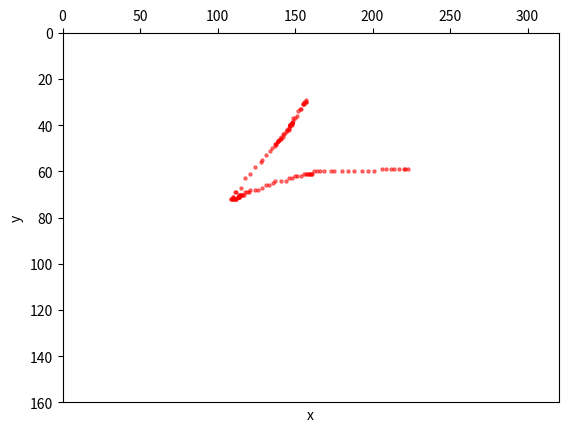

Generate this figure with matplotlib:
# -*- coding: utf-8 -*-
"""
 author: lvsongke@oneniceapp.com
 data:2019/09/11
"""
import matplotlib.pyplot as plt


def plt_show(pos_track):
    x = [_[0] for _ in pos_track]
    y = [_[1] for _ in pos_track]

    # plt.plot(x, y)
    plt.figure('Scatter fig')
    ax = plt.gca()
    # 设置x轴、y轴名称
    ax.set_xlabel('x')
    ax.set_ylabel('y')
    ax.xaxis.set_ticks_position('top')
    ax.invert_yaxis()

    ax.set_ylim((160, 0))
    ax.set_xlim((0, 320))

    ax.scatter(x, y, c='r', s=5, alpha=0.5)
    plt.savefig('./pic.png')
    plt.show()


def split_track(x, y):
    x_ = [int(i) for i in x.split(',')]
    y_ = [int(i) for i in y.split(',')]
    track_list = list(zip(x_, y_))
    print(track_list)
    print(len(track_list))
    return track_list


def mean_filter(arr, step):
    """
    平滑滤波函数，输入是一个列表，输出是这个列表平滑之后的值。即取step个数的平均值
    :param arr:列表
    :param step:以多大步长取平均
    :return:平滑后的列表
    """
    new_arr = arr[:int(step / 2)]
    for kk in range(int(step / 2), len(arr) - step + int(step / 2)):
        new_arr.append(int(sum(arr[kk - int(step / 2):kk + step - int(step / 2)]) / step))
    new_arr.extend(arr[-(step - int(step / 2)):])
    return new_arr


if __name__ == '__main__':
    # x = '94,95,95,95,95,96,96,97,97,98,98,99,100,101,102,102,103,104,105,105,106,106,107,107,108,108,109,110,111,112,113,113,114,114,115,115,116,116,116,117,117,117,118,118,118,118,119,119,119,120,120,121,121,122,122,123,123,124,125,126,127,128,129,130,131,132,134,135,137,139,141,144,147,149,151,153,154,156,157,159,160,161,162,162,163,164,164,165,166,167,167,169,169,171,172,172,174,175,175,176,177,178,179,180,181,181,182,183,184,185,186,187,188,190,191,192,193,194,195,196,198,198,199,201,201,203,204,205,206,206,207,207,208,209,209,210,210,211,211,212,213,213,214,214,215,216,217,218,219,220,220,221,222,222,223,223,224,225,226,227,228,229,229,230,230,231,231,232,232,232,232,233,233,233,233,234,234,235,235,236,236,237,237,237,238,238,238,238,238,239,239,239,239,239,240,240,240,240,240,240,240,241,241,241,241,241,241,241,242,242,242,242,242,242,243,243,243,243,243,243,243,243,243,243,243,243,243,243,243,243,243,243,243,243,243,243,243,243,243,243,243,243,243,243,243,243,243,243,243,242,242,242,242,242,242,242,242,241,241,241,241,241,240,240,240,239,239,239,239,239,238,238,238,237,237,237,237,236,236,236,236,235,235,235,235,234,234,234,233,233,233,233,232,232,232,232,232,231,231,231,230,230,230,229,229,228,228,228,227,227,226,226,225,225,224,223,223,222,221,221,220,219,219,218,217,216,215,214,213,212,209,206,202,200,197,196,195,195,194,194,193,193,192,192,191,190,189,188,187,186,184,183,182,182,181,181,180,180,180,180,179,179,178,178,178,177,177,177,176,175,175,174,174,173,172,172,171,171,171,170,170,170,170,169,169,169,169,169,168,168,168,168,168,168,168,167,167'
    # y = '60,60,60,60,60,60,60,60,60,61,61,61,62,62,62,62,62,62,62,62,62,62,62,62,62,62,62,62,62,62,62,62,62,62,62,62,62,62,62,62,62,62,62,62,62,62,62,62,63,63,63,63,63,63,63,64,64,64,64,64,64,64,64,64,64,64,64,65,65,65,65,65,65,65,66,66,66,66,67,67,67,67,67,67,67,67,67,67,67,67,68,68,68,68,68,68,68,69,69,69,69,69,69,69,69,69,69,69,70,70,70,70,70,70,70,71,71,71,71,71,71,71,71,71,72,72,72,72,72,73,73,73,73,73,73,73,73,73,74,74,74,74,74,75,75,75,76,76,76,76,76,77,77,77,77,78,78,78,79,79,79,79,80,80,80,80,81,81,81,82,82,82,83,83,84,84,85,85,86,87,87,88,88,89,89,89,90,90,90,90,91,91,91,92,92,92,92,93,93,93,93,93,94,94,94,95,95,95,95,96,96,96,96,97,97,97,97,97,98,98,98,98,99,99,99,99,100,100,100,100,101,101,101,101,102,102,102,103,103,103,103,104,104,104,105,105,105,105,106,106,106,106,106,107,107,107,107,107,108,108,108,108,109,109,109,109,109,109,109,110,110,110,110,110,110,110,110,110,110,110,110,110,110,110,110,110,111,111,111,111,111,111,111,111,111,111,111,111,111,111,111,111,111,111,111,111,111,111,111,111,111,111,111,111,111,111,111,111,111,111,111,111,112,112,112,112,112,112,112,112,112,113,114,115,115,115,115,116,116,116,116,116,116,116,116,116,116,116,116,116,116,116,116,116,116,116,116,116,116,116,116,116,116,116,116,116,116,116,116,116,116,116,116,116,116,116,116,116,116,116,116,116,116,116,116,116,116,115,115,115,115,115,114,114,114,114,114'
    # x = '61,61,61,61,62,62,62,62,63,63,63,64,64,64,64,64,64,64,65,65,65,66,69,70,72,74,75,76,76,76,76,77,77,77,78,78,79,79,80,80,81,81,81,82,82,82,82,82,83,83,83,84,84,84,85,85,85,86,87,88,88,88,89,89,89,89,89,90,90,90,91,91,91,92,92,92,93,93,93,93,93,93,93,94,94,94,94,94,95,95,95,96,96,96,96,97,97,97,97,97,97,97,98,98,98,99,99,99,99,99,99,100,100,100,100,100,100,101,101,101,101,101,102,102,103,103,104,105,105,106,107,108,109,110,112,113,114,115,116,117,118,118,120,121,121,122,123,124,124,125,126,126,127,127,128,129,129,130,131,131,132,132,133,133,134,135,135,136,136,137,137,138,140,141,142,142,144,145,145,146,146,147,147,148,149,149,150,150,151,152,153,153,154,155,155,156,156,157,157,158,158,159,159,159,159,160,160,160,160,161,161,162,162,162,163,163,163,164,164,164,165,165,165,166,166,166,166,166,166,166,166,167,167,167,167,167,167,167,167,168,168,168,168,168,168,168,169,169,169,169,169,169,169,169'
    # y = '125,125,124,124,123,122,121,120,118,117,116,115,114,114,113,113,113,112,112,111,110,108,102,100,96,93,91,90,90,89,89,88,88,87,86,85,84,84,83,83,82,81,81,81,80,80,80,79,79,78,78,77,77,77,76,75,74,73,72,71,70,70,69,69,69,68,68,68,67,67,66,65,65,65,64,64,63,63,63,63,63,63,63,63,62,62,61,61,61,61,60,60,60,60,60,60,60,60,60,61,61,61,62,62,63,63,63,64,64,64,65,65,66,66,66,66,67,67,67,67,67,67,68,68,69,69,70,70,71,71,72,73,74,75,77,78,79,80,80,81,82,82,83,83,84,85,85,86,86,86,87,87,88,88,88,89,89,90,90,90,91,91,92,92,93,93,93,94,94,95,95,96,97,98,98,99,100,100,101,101,101,102,102,102,102,102,102,102,103,103,103,103,103,104,104,104,104,104,104,105,105,105,105,105,105,106,106,106,106,107,107,107,107,108,108,108,108,109,109,109,109,110,110,110,110,111,111,111,111,111,111,111,112,112,112,112,112,113,113,113,113,113,114,114,114,114,114,115,115,115,115,115,114,112'
    # x = '87,87,88,88,89,89,90,91,92,93,94,96,97,98,99,100,101,102,102,103,103,104,104,105,106,106,107,107,108,109,109,110,110,111,112,113,115,117,119,122,124,125,127,129,131,132,133,135,136,138,139,141,143,144,146,147,148,150,151,153,156,159,163,165,173,178,182,185,189,192,195,198,201,203,205,207,208,209,209,210,210,211,212,212,213,213,214,214,214,215,215,216,216,216,217,217,218,218,218,219,219,219,220,220,220,220,221,221,221,222,222,222,223,223,224,224,225,226,227,228,228,229,229,230,231,231,232,233,233,234,234,235,235,236,237,238,240,241,242,244,246,247,248,249,251,252,253,255,256,258,260,262,264,265,266,268,269,271,271,272,275,276,277,278,279,280,281,282,283,284,284,285,287,287,289,290,290,291,292,292,293,293,293,293,293,293,293,293,293,293,293,293,293,293,293,293,293,293,293,293,293,292,292,292,291,291,291,291,290,290,289,289,288,287,287,287,287,286,286,286,286,286,285,285,285,285,284,284,284,283,282,282,281,280,280,278,278,277,276,275,274,272,272,270,270,269,268,268,267,267,267,266,266,266,265,265,265,264,264,263,263,262,262,262,262,261,261,261,260,260,260,260,259,259,259,259,259,258,258,258,258,258,257,257,257,257,257,256,256,256,256,256,256,255,255,255,255,255,254,254,254,254,254,254,254,253,253,253,253,253,252,252,252,252,252,252,251,251,251,251,251,251,251,251,250,250,250,250,250,250,246,254,253,252,252,251,251,250,250,250,249,249,249,250,250,250,250,251,251,250,250'
    # y = '58,58,58,58,58,58,58,58,58,59,59,60,60,60,60,60,60,60,60,60,60,60,60,60,60,60,60,60,60,60,60,60,60,60,60,59,59,59,59,59,59,59,59,59,59,59,59,59,59,59,59,59,59,59,59,59,59,59,59,59,59,59,59,59,59,59,59,59,59,59,59,59,59,59,59,59,59,59,59,59,58,58,58,58,58,58,58,58,58,58,58,58,58,58,57,57,57,57,57,57,57,57,57,57,57,57,57,57,57,57,57,57,57,57,57,57,57,57,57,57,57,57,57,57,57,57,57,57,57,57,57,57,57,57,57,57,57,57,57,56,56,56,56,56,56,56,56,56,56,56,55,55,55,55,54,54,54,54,54,54,53,53,53,53,53,53,53,53,53,53,53,53,53,53,53,53,54,54,54,54,54,54,55,55,55,55,56,56,56,57,57,58,58,59,60,60,60,61,61,62,62,63,63,64,64,65,65,65,66,66,66,66,66,66,66,66,67,67,68,68,68,69,69,69,69,70,71,71,73,73,75,75,77,78,80,82,83,85,86,88,89,91,92,94,95,95,96,96,97,98,98,98,99,99,99,100,100,100,100,100,100,100,101,101,101,101,101,101,102,102,102,102,102,103,103,103,103,103,104,104,104,104,104,104,105,105,105,105,105,105,106,106,106,106,106,106,106,106,106,107,107,107,107,107,107,107,108,108,108,108,108,108,108,108,108,109,109,109,109,109,109,109,109,110,110,110,110,110,110,110,110,110,110,110,110,110,110,110,110,110,110,110,110,110,110,110,110,110,110,110,110'
    # x = '1,2,4,7,8,9,10,11,13,13,14,15,16,16,17,18,18,19,20,21,22,24,25,26,28,30,32,34,35,36,37,39,40,41,43,44,46,48,50,52,54,57,59,61,63,65,67,68,69,70,70,71,71,72,72,73,73,75,76,77,78,78,79,79,80,80,80,80,81,81,81,82,83,85,91,95,101,106,112,116,121,125,129,132,134,136,137,139,140,142,143,144,145,146,147,148,148,149,150,151,152,152,153,154,155,155,156,157,158,159,160,161,162,163,164,165,166,166,168,169,170,172,174,176,178,181,183,184,186,187,188,189,191,192,194,197,199,202,205,208,210,212,215,216,218,219,221,221,222,223,223,224,225,225,226,228,230,232,235,237,237,238,238,239,239,241,242,244,246,248,249,251,253,255,256,258,259,259,260,262,265,269,272,275,277,280,283,286,290,292,293,295,296,298,301,303,306,308,309,309,310,310,311,312,312,313,314,315,316,317,317,319,320,321,322,322,322,323,323,324,325,326,327,328,328,329,330,330,331,332,332,333,333,333,333,333,333,332,332,331,331,331,330,330,329,328,328,327,326,326,324,323,322,322,321,321,320,319,318,317,316,315,315,314,313,311,310,308,307,305,303,301,300,299,298,297,296,294,292,290,288,286,283,281,279,277,275,272,270,267,265,264,263,262,260,258,251,247,244,241,239,237,236,234,232,231,228,225,220,217,213,211,209,207,205,204,202,199,195,193,191,190,188,187,187,186,185,184,183,182,181,180,179,179,178,178,177,175,173,170,167,165,164,164,162,159,157,155,152,148,146,143,142,141,140,139,138,136,134,131,128,125,122,119,116,113,109,108,106,105,105,105,104,104,103,103,103,103,102,102,101,99,97,94,91,87,85,82,80,78,75,73,71,68,64,61,57,55,52,50,48,47,46,45,44,42,40,38,37,35,33,31,29,27,25,23,23,22,21,19,17,15,13,13,13,9,6,4,4,3,3,2,2,2,2,3,4,5,8,10,13,17,20,22,25,25,26,26,26,26,27,27,28,29,31,32,34,35,36,37,37,38,39,41,42,44,46,47,48,50,51,52,54,56,58,61,63,65,67,69,71,73,74,76,78,81,85,89,91,94,95,97,99,101,103,105,108,110,111,113,114,114,115,115,116,120,124,129,134,138,142,146,148,150,153,155,157,158,159,161,162,163,165,166,166,167,169,171,173,175,176,177,178,180,181,184,187,190,192,195,198,202,206,210,216,219,222,223,224,225,226,228,230,233,234,234,235,235,236,238,241,243,244,245,248,251,253,255,257,259,261,264,267,269,271,273,275,277,278,279,281,282,284,286,288,291,292,294,295,298,300,303,304,306,307,307,308,310,311,312,313,314,315,316,317,319,322,323,324,324,325,325,325,326,326,327,327,328,328,329,329,330,330,331,332,332,333,333,333,333,333,333,333,333,333,333,332,331,330,330,329,328,326,325,324,323,322,322,321,320,319,318,317,316,315,315,314,313,311,309,307,305,302,300,298,295,293,290,286,282,277,272,267,263,259,255,248,244,241,235,231,229,227,226,224,222,220,219,219,218,218,218,218,217,217,216,215,214,213,211,208,206,201,198,196,195,194,193,191,188,185,182,179,177,175,175,170,162,162,162,162,162,162,162,163,163,163,163,163,163,162,159,157,154,150,147,144,142,141,140,139,138,137,137,136,136,135,134,133,132,130,129,127,125,124,122,120,119,117,116,114,112,111,108,106,103,101,99,97,96,94,92,90,88,87,86,85,85,85,85,85,84,84,84,82,81,80,78,77,75,73,72,70,69,68,66,66,66,65,65,65,64,64,63,62,62,61,60,60,59,58,56,54,52,51,49,47,46,45,44,43,42,39,36,34,32,31,30,29,29,28,27,26,25,24,24,24,23,23,23,22,22,22,21,21,21,20,20,19,18,16,14,12,10,8,7,6,6,6,5,5,5,5,5,5,5,5,5,5,6,6,6,7,8,8,8,9,9,9,10,10,11,11,12,12,13,13,14,15,16,17,18,19,21,21,22,22,23,24,24,25,26,27,28,29,30,31,32,34,35,37,39,41,43,45,47,48,50,51,52,52,53,55,55,57,60,62,65,67,70,72,73,75,77,79,82,84,86,88,89,91,92,93,94,96,98,100,100,101,103,105,108,111,114,117,120,122,123,124,125,127,129,131,133,135,137,139,141,143,143,145,146,147,148,149,150,152,154,157,158,160,162,164,166,169,171,178,181,188,186,186,186,185,185,183,182,181,180,180,180,180,181,184,191,195,200,205,209,212,214,215,216,217,218,219,220,220,221,221,222,223,224,225,227,229,232,233,234,235,235,236,236,237,237,238,240,242,243,245,246,248,249,250,252,254,256,257,259,260,261,263,265,267,269,270,272,274,276,278,280,282,283,284,286,288,290,292,296,298,301,304,306,307,309,309,311,311,313,315,316,317,318,319,321,322,323,324,325,327,329,331,332,333,333,334,335,335,335,335,335,335,335,335,335,335,334,334,333,332,330,328,327,326,325,324,323,322,322,320,318,317,314,313,312,311,310,310,308,307,305,303,300,296,294,292,291,290,289,288,288,288,287,287,286,286,285,284,282,280,279,277,275,273,270,269,267,266,265,264,263,262,261,260,259,258,257,256,255,254,253,251,250,249,248,247,245,243,241,239,237,234,232,230,229,227,225,223,221,220,218,217,216,215,213,212,210,207,205,203,201,199,197,195,193,191,188,185,183,182,181,180,180,180,180,183,184,184,182,180,178,177,175,174,173,171,171,170,170,170,170,169,169,169,168,167,166,164,163,162,160,159,158,157,155,154,151,149,147,145,144,143,142,141,140,140,139,138,137,136,136,135,134,133,132,131,129,128,127,125,124,123,122,121,121,120,120,120,119,119,119,119,118,118,117,117,116,115,113,112,109,106,103,101,100,99,99,98,97,96,96,94,93,92,90,88,86,85,83,81,80,78,77,75,73,71,66,64,62,60,58,58,56,55,54,53,51,50,49,48,48,47,47,46,46,45,45,43,42,41,40,39,38,37,35,34,33,31,30,30,29,28,27,27,27,26,26,26,25,25,24,23,23,22,21,20,20,19,19,19,18,18,18,17,17,17,17,16,16,16,15,15,15,15,14,14,14,14,14,13,13,13,13'
    # y = '3,3,4,4,5,5,5,5,5,6,6,6,6,7,7,7,7,7,7,8,8,8,8,9,9,10,10,10,10,10,10,10,10,10,11,11,11,11,11,11,12,12,13,13,13,13,14,14,14,14,14,14,14,14,14,14,15,15,15,15,15,15,15,16,16,16,16,16,16,16,16,16,17,17,20,22,24,25,27,27,27,27,27,27,27,27,27,27,27,27,27,27,27,27,27,27,27,27,27,27,27,27,27,27,27,27,27,27,27,27,27,26,26,26,26,26,26,25,25,25,25,25,24,24,24,23,23,23,22,22,22,22,21,21,21,21,20,20,19,19,18,18,17,16,16,16,15,15,15,15,15,15,14,14,14,14,14,14,13,13,13,13,13,13,13,13,13,13,13,13,13,13,13,13,13,13,13,13,13,13,13,13,13,13,13,13,13,13,13,13,13,13,13,13,13,13,13,14,14,14,14,14,14,14,14,14,15,16,16,16,17,17,18,18,18,18,19,19,19,20,21,22,23,23,24,24,25,26,27,28,30,31,31,32,32,32,32,32,33,33,33,33,33,34,34,34,34,35,36,36,37,38,39,39,40,40,40,41,41,42,43,43,44,44,44,44,45,45,45,45,45,45,45,45,45,45,46,46,46,46,46,46,47,47,47,47,47,47,47,47,47,47,47,47,47,47,47,47,47,47,47,47,47,47,47,46,46,45,44,43,42,42,42,42,42,41,41,41,41,41,40,40,40,40,40,40,40,39,39,39,39,39,39,39,39,39,39,39,39,42,43,44,45,45,45,45,45,45,45,45,45,46,46,46,46,46,46,46,46,46,46,46,46,46,46,46,46,46,46,46,46,46,45,45,45,45,45,44,44,44,44,44,44,45,45,45,45,45,46,46,46,46,46,46,46,46,47,47,47,48,48,48,49,49,49,49,49,49,49,49,49,49,49,50,50,50,50,50,50,50,50,49,49,49,50,57,61,64,65,66,67,67,67,67,67,67,67,67,67,67,67,67,67,67,67,68,68,68,68,68,68,68,68,69,69,69,69,69,70,70,70,70,70,70,70,71,71,71,72,72,72,72,72,73,73,73,73,73,73,74,74,74,74,74,74,74,74,74,74,74,74,74,74,74,74,74,74,74,74,74,74,74,74,74,74,74,74,74,74,74,74,74,74,74,74,74,74,74,74,74,74,74,74,73,73,73,73,73,73,73,73,73,73,73,72,72,72,72,71,71,70,69,68,67,65,64,64,64,64,64,64,64,64,64,64,64,64,64,64,64,64,65,65,65,66,67,68,68,69,69,70,70,70,71,71,71,71,71,71,71,71,71,71,71,71,71,71,71,71,71,71,71,71,71,71,71,71,71,71,71,72,72,72,72,73,74,75,75,75,75,75,75,75,75,76,76,76,76,76,76,76,76,76,77,77,78,78,78,78,78,79,79,79,79,80,80,82,83,85,86,87,89,91,92,93,94,94,94,95,95,96,96,97,97,97,97,98,98,98,98,98,98,98,98,98,98,98,97,97,97,97,97,96,96,96,95,93,92,91,89,89,88,88,87,87,87,86,86,86,86,86,86,86,86,86,86,86,87,87,87,88,88,88,88,88,88,88,88,88,88,88,88,89,89,90,90,91,97,96,96,96,96,96,96,95,95,94,94,94,94,94,93,92,91,90,90,89,89,89,89,89,89,89,89,89,89,89,89,89,89,89,89,89,89,89,89,89,89,88,88,88,88,88,87,87,87,86,86,85,85,85,84,84,84,84,84,84,84,84,84,84,84,84,84,84,84,84,84,84,85,85,85,85,85,86,86,86,86,86,86,86,86,86,86,86,86,86,86,86,87,87,87,87,87,87,88,88,88,89,89,89,89,89,89,89,89,89,89,89,89,89,89,89,89,89,89,89,89,89,89,89,89,89,89,89,89,89,89,90,91,92,93,95,96,97,98,98,99,99,99,99,99,100,100,100,101,102,102,103,103,104,104,104,104,104,105,105,105,106,106,107,107,108,108,108,109,109,110,110,111,111,112,112,113,113,114,114,114,114,114,114,114,115,115,115,115,115,115,115,115,115,116,116,117,117,117,117,117,117,117,117,117,117,117,117,117,117,117,117,117,117,117,117,117,117,117,117,117,117,117,117,117,117,117,117,117,117,117,117,117,117,117,117,117,117,118,118,118,118,118,118,118,118,118,118,118,118,118,118,118,118,118,118,118,118,118,118,118,118,118,118,118,118,118,118,118,118,118,115,115,115,115,115,116,116,117,117,118,118,118,118,118,118,118,118,118,118,118,118,118,118,118,118,118,118,118,118,118,118,118,118,118,118,118,118,118,118,118,118,118,118,118,118,118,118,118,118,118,118,118,118,118,118,118,118,118,118,118,118,118,118,118,117,117,117,117,117,116,116,116,116,116,116,116,115,115,115,115,115,115,115,114,114,114,114,114,114,114,114,114,114,114,114,114,114,114,115,115,116,117,118,119,119,120,120,121,122,122,123,123,124,124,125,125,125,125,125,126,126,127,128,129,130,130,130,130,130,131,131,131,131,132,132,132,132,132,132,133,133,133,133,133,133,133,133,133,133,133,133,133,133,133,133,133,133,133,133,133,133,133,133,133,133,133,133,133,133,133,133,133,134,134,134,134,134,134,134,134,134,134,134,134,134,134,134,134,134,134,134,134,133,133,133,133,133,133,133,133,133,133,133,133,133,133,132,132,132,132,131,131,131,131,131,131,131,131,131,131,131,131,130,130,130,128,127,125,125,125,127,128,128,129,129,130,130,130,130,130,130,130,130,130,130,130,130,130,130,130,131,131,131,131,132,132,132,132,133,133,133,133,134,134,134,134,134,134,134,134,134,134,134,134,134,134,134,134,134,134,134,134,134,134,134,134,134,134,133,133,133,133,133,133,133,133,133,133,133,132,132,132,132,131,131,131,131,131,131,131,131,132,132,133,133,133,133,134,134,134,134,134,134,134,134,135,135,135,135,136,136,136,136,136,136,136,136,136,136,136,136,136,136,136,136,136,136,136,136,136,136,136,136,136,136,136,136,136,136,136,136,136,136,136,136,136,136,136,136,136,136,136,136,136,136,136,136,136,136,136,136,136,136,136,136,136,136,136,136,136,136,136,136,136,136,136,136,136,136,136,136,136,136,136'
    # x = '124,124,125,127,129,131,132,133,134,134,134,134,135,137,139,141,141,142,142,142,143,143,144,144,146,147,147,147,148,148,150,151,152,153,153,153,154,154,156,158,160,161,162,162,162,163,164,165,165,165,166,167,168,169,170,170,170,170,171,171,173,174,175,176,176,176,176,176,179,180,182,182,183,183,183,184,185,186,186,187,187,187,187,187,187,187,187,187,187,187,188,189,190,191,192,192,192,191,191,191,190,190,190,190,189,189,188,188,188,187,187,186,186,186,185,185,185,184,184,183,183,183,182,182,181,181,180,180,179,179,179,179,179,178,178,176,175,173,171,170,169,169,169,168,168,167,166,165,163,161,161,160,160,159,157,154,152,151,149,149,149,149,148,147,145,144,143,142,141,141,141,140,139,139,138,138,138,137,137,135,135,135,134,133,133,132,131,130,129,129,128,128,128,127,125,123,121,120,119,119,119,118,118,118,118,118,117,116,115,114,114,114,114,114,114,114,112'
    # y = '125,125,125,125,124,124,124,123,123,123,123,123,123,122,122,121,121,121,121,121,121,121,121,121,120,120,120,120,120,120,119,119,119,119,119,119,119,119,119,118,118,117,117,117,117,117,116,116,115,115,115,115,114,114,114,114,113,113,113,113,112,112,111,111,111,111,111,110,109,108,108,107,107,107,107,106,106,105,105,105,105,105,104,104,104,104,103,103,103,103,102,100,98,97,97,96,96,96,96,96,96,96,96,96,96,95,94,93,93,93,93,93,93,92,92,92,92,92,92,92,92,92,92,91,91,91,91,91,91,91,91,91,90,90,90,89,88,87,85,84,84,84,83,83,83,82,82,81,80,79,79,78,78,77,77,76,75,75,74,74,74,74,74,74,73,73,72,72,72,72,72,72,72,72,72,72,72,72,72,72,72,72,72,72,71,71,71,71,71,71,71,71,71,71,71,70,70,69,69,69,69,69,69,69,69,68,68,68,68,68,68,68,68,68,68,68,68'
    # x = '113,113,114,114,114,115,115,115,116,116,116,117,118,118,119,119,119,119,120,120,120,120,121,121,121,122,122,122,122,123,123,123,124,124,124,125,125,125,126,126,126,127,127,128,129,130,131,132,132,133,134,135,135,136,137,138,139,140,140,141,141,142,142,143,143,144,144,145,145,146,146,147,147,148,149,150,151,151,154,155,157,158,159,161,162,163,164,166,167,168,169,170,171,172,173,175,176,177,179,182,184,187,188,189,190,191,192,193,194,195,197,198,200,201,203,204,205,206,206,207,207,208,209,209,210,210,211,211,212,212,213,214,215,216,218,220,222,224,226,228,229,230,231,232,232,233,233,234,234,234,235,235,236,237,239,241,243,246,250,253,256,258,259,260,260,261,261,261,261,261,261,261,261,261,261,261,261,261,261,261,261,260,260,259,259,258,258,258,257,257,257,256,256,256,255,254,254,253,252,251,251,250,250,249,249,248,248,247,247,247,247,246,246,245,245,244,244,244,243,243,243,242,242,242,241,241,240,239,238,237,232,230,223,220,217,215,214,214,214,213,213,213,213,212,212,212,211,210,210,209,209,208,208,207,206,202,200,196,194,193,193,193,193,192,192,192,191,191,190,190,186,184,181,179,177,177,177,176,176,175,175,174,173,172,169,166,162,160,159,159,158,158,157,157,156,156,155,153,151,150,148,148,147,147,147,146,146,145,145,144,143,142,142,141,141,140,140,140,138,134,130,128,126,125,125,125,124,124,124,124,123,121,119,118,116,116,115,115,115,115,115,115,115,115,115,115,115,115,115,115,115,115,115,115,115,115,115,115,115,115,115,115,114,114,114,114,113,113,113,113,113,112,112,112,112,112,112,112,111,111,111,111,111,111,110,110,110,110,110,109,109,109,109,109,109,109,109,108,108,107,107,107,106,105,104,103,102,101,100,99,97,96,94,92,91,89,88,87,85,84,83,82,81,80,78,76,75,75,75,74,74,73,73,72,71,71,70,69,69,69,69,69,69,69,69,68,68,68,68,67,67,67,67,66,66,66,64,63,62,61,60,60,59,59,59,59,59,59,59,59'
    # y = '67,67,67,67,67,67,67,68,68,68,68,68,68,68,69,69,69,69,69,69,69,69,69,69,69,69,69,69,69,68,68,68,68,68,68,68,68,68,68,68,68,68,68,68,67,67,67,67,67,66,66,66,66,66,66,66,66,66,66,66,66,66,66,66,66,66,66,66,66,66,66,66,66,66,66,66,66,66,66,65,65,65,65,65,64,64,64,64,64,64,64,64,64,64,64,64,64,64,64,64,64,64,64,64,64,64,64,64,64,64,64,64,64,64,64,64,63,63,63,63,63,63,63,63,63,63,63,63,63,63,63,63,63,63,63,63,63,63,63,63,63,64,64,64,64,64,64,64,64,64,64,65,65,66,66,67,67,68,69,70,70,71,71,71,72,72,72,72,73,73,73,73,73,74,74,74,75,75,76,77,77,78,78,78,79,79,80,80,80,80,80,80,81,81,81,81,81,81,81,81,81,81,81,81,81,81,81,81,81,81,81,81,81,81,81,81,81,81,81,81,82,82,82,82,82,83,83,83,84,84,86,88,91,94,96,97,98,98,98,98,98,98,98,98,98,98,98,98,98,98,98,98,99,99,99,101,103,104,105,106,106,106,106,106,106,106,106,106,106,106,107,108,109,110,111,111,111,111,111,111,111,111,111,111,112,113,113,114,114,114,114,114,114,114,114,114,114,114,115,116,116,116,116,117,117,117,117,117,117,117,117,117,117,117,117,117,117,117,117,117,117,118,118,118,118,118,118,118,117,116,116,114,112,110,109,108,107,106,104,103,102,101,100,100,99,98,97,97,96,96,95,94,93,93,92,92,92,91,91,91,90,90,89,89,88,87,86,86,85,84,84,83,82,81,81,80,80,79,78,78,77,77,76,76,76,75,75,74,74,73,73,72,72,71,71,71,70,70,69,69,68,68,67,67,67,67,67,67,67,67,68,68,68,68,68,68,68,68,68,68,68,68,68,68,68,69,70,70,70,71,71,71,71,72,72,73,74,74,75,75,76,76,77,77,78,78,78,78,78,78,78,78,78,78,78,79,79,80,80,81,82,82,82,82,82,82,83,83,82,82'
    # x = '17,17,18,19,21,23,25,30,33,36,38,40,41,43,44,45,47,48,50,51,53,53,54,55,56,57,57,58,58,59,60,60,61,62,62,63,64,65,66,67,69,71,74,76,78,80,81,82,83,83,84,85,85,85,86,86,87,87,88,88,89,91,93,94,97,99,102,105,108,110,112,114,116,117,119,120,122,123,125,127,129,133,135,137,138,139,140,141,142,142,143,143,144,144,145,146,148,149,151,153,155,156,157,158,159,160,160,161,162,162,163,164,164,165,166,167,169,171,173,175,177,179,180,183,185,186,188,191,193,196,198,201,203,204,207,208,209,211,211,212,213,213,214,214,214,215,215,216,216,216,217,219,221,224,229,232,236,237,238,238,239,239,240,240,241,241,242,243,244,246,250,253,258,261,263,264,265,266,267,267,268,268,269,269,270,272,273,274,276,277,278,279,280,281,283,284,285,287,288,289,290,290,291,292,292,293,293,293,294,294,295,295,296,297,297,298,298,299,299,300,300,301,302,302,303,303,303,304,304,305,305,305,305,305,305,305,305,305,305,305,305,304,304,304,303,303,303,302,302,302,301,301,300,300,300,300,299,299,299,299,299,298,298,298,298,298,297,297,297,297,296,296,295,295,294,294,293,293,293,293,293,292,292,292,292,291,291,291,290,289,288,287,283,280,275,270,266,264,264,263,263,262,261,260,258,257,256,255,255,254,253,251,249,248,247,247,246,245,245,243,241,239,238,237,236,235,235,234,234,233,233,233,232,232,231,231,230,225,222,218,217,217,217,216,216,216,216,214,206,202,197,195,194,193,193,193,193,192,192,192,187,181,177,175,174,173,173,173,172,172,172,164,165,166,167,168,168,169,169,169,169,170,170,170,170,170,170,169,169,167,164,160,155,150,146,141,139,138,138,137,137,136,136,135,134,133,132,130,129,128,127,126,125,124,124,124,123,123,122,122,121,119,118,116,114,112,110,108,106,104,102,101,99,98,96,94,93,91,90,90,89,88,87,85,84,83,82,80,78,76,75,73,72,71,69,68,67,66,66,65,64,63,61,60,59,57,56,54,53,52,50,49,47,46,46,45,44,44,44,43,42,41,40,39,38,38,37,37,36,36,35,34,34,33,33,32,32,32,31,31,31,30,30,30,29,29,29,28,28,27,27,27,27,27,26,26,26,26,26,26,26,26,26,26,26,26,26,26,26,26,26,26,26,26,26,26,26,26,26,27,27,28,29,29,31,31,32,32,33,33,34,34,35,35,36,36,37,38,38,39,39,40,40,41,41,42,43,44,45,46,47,48,48,49,50,51,52,53,54,55,55,56,56,57,58,58,59,59,60,62,62,64,65,66,67,67,68,69,70,72,73,74,75,76,76,77,77,78,79,81,83,84,86,87,89,90,92,94,95,97,99,101,101,102,103,104,106,107,108,110,112,113,114,114,115,115,115,115,115,114,115,117,120,124,129,134,138,141,143,144,146,147,148,149,150,151,152,153,154,155,157,159,161,164,166,167,169,170,172,173,173,174,174,175,175,177,178,179,180,181,182,183,185,188,189,190,190,192,193,194,196,197,198,198,200,200,202,205,209,213,216,218,219,220,220,220,221,221,222,223,225,227,228,230,231,233,234,237,238,240,241,242,243,244,245,247,248,249,251,252,253,254,255,256,258,259,260,262,262,263,265,266,267,267,269,270,270,271,271,272,273,274,275,275,276,277,277,278,278,279,279,280,281,283,284,285,286,287,287,288,288,289,290,291,292,292,293,293,294,295,295,296,296,297,298,299,301,301,303,304,306,307,308,309,310,310,310,310,310,310,311,311,311,311,311,311,311,311,310,310,310,310,309,309,309,309,309,308,308,308,308,308,308,308,307,307,307,307,307,307,307,306,306,306,306,306,306,305,305,305,305,305,304,304,304,303,302,301,300,298,296,295,294,293,292,291,291,290,290,289,289,289,288,288,288,287,287,287,286,286,285,284,284,283,283,282,281,281,280,280,278,276,274,272,271,269,268,267,266,266,265,264,264,263,262,261,260,259,258,257,256,255,254,253,252,252,251,251,250,250,249,249,248,248,247,247,246,246,245,245,244,244,243,242,241,240,239,238,236,235,234,232,231,230,229,228,227,227,226,226,225,224,223,222,221,220,219,218,217,216,215,214,214,213,212,211,210,210,209,208,207,206,205,204,202,201,199,198,196,194,192,191,190,189,187,186,183,180,179,178,176,175,175,174,173,172,171,169,169,168,167,166,165,164,163,162,162,160,160,159,158,157,156,156,155,153,153,151,150,149,147,146,145,144,143,143,142,141,140,137,134,132,129,127,124,122,120,119,117,115,114,113,112,112,111,111,111,110,110,110,110,109,109,109,109,108,108,108,108,108,108,108,108,108,108,108,107,106,104,103,102,101,99,98,96,95,94,92,91,89,88,87,85,84,83,81,80,79,77,76,74,72,69,67,65,62,61,60,59,58,58,57,57,56,56,55,55,54,53,53,52,52,51,50,50,49,48,47,46,46,45,45,45,44,44,44,44,43,43,43,42,42,41,40,39,37,36,34,32,31,30,30,29,29,29,29,28,28,28,28,28,28,28,28,28,28,27,27,27,26,26,26,26,26,26,26,26,26,26,26,26,26,26,26,26,26,26,26,26,26,26,26,26,26,26,27,27,27,27,28,28,28,28,28,29,29,30,30,30,31,31,32,32,33,34,35,36,37,38,39,39,41,42,42,43,44,44,45,46,46,47,48,48,48,49,49,49,50,50,51,52,53,54,55,56,57,59,60,61,62,63,63,64,65,65,65,66,66,66,67,67,68,68,70,73,78,83,86,89,91,92,92,93,93,94,95,95,96,96,97,97,98,98,99,100,100,101,102,103,104,105,106,108,108,110,110,112,113,114,115,117,118,120,122,123,124,125,126,127,128,129,131,132,134,136,138,140,141,142,143,143,144,144,144,144,145,146,147,149,151,152,153,155,155,156,156,157,158,159,160,161,162,163,164,164,166,167,169,172,174,175,175,176,176,178,179,182,184,185,186,187,188,189,189,191,192,193,194,195,196,197,198,199,201,202,203,205,206,207,209,210,212,214,217,219,222,222,224,225,226,227,228,229,230,231,232,233,233,234,235,235,236,237,238,239,240,242,242,243,244,245,246,247,248,249,250,252,253,254,255,256,257,258,260,261,262,262,263,265,266,267,268,269,270,271,271,271,272,272,273,273,274,274,275,276,278,280,281,283,283,284,285,286,287,287,288,290,291,292,292,293,293,293,293,294,294,294,295,295,296,297,298,298,299,299,299,299,299,299,299,299,299,299,299,298,297,296,294,293,291,290,290,289,288,288,287,287,286,286,286,286,285,285,284,284,284,283,283,282,282,281,280,280,280,279,279,278,277,277,276,276,275,275,274,273,272,271,270,269,268,267,266,264,263,261,260,258,257,256,255,254,253,252,250,249,247,245,244,239,238,234,231,228,225,222,220,218,217,214,212,211,209,207,206,204,203,201,199,198,196,193,190,188,187,185,184,183,182,181,180,179,178,177,176,175,174,173,171,170,168,167,165,163,162,161,161,160,159,158,158,157,156,154,153,151,148,144,140,135,131,128,125,123,119,117,115,114,112,111,109,108,107,106,104,103,102,101,99,98,97,95,94,93,92,91,91,90,89,88,87,87,86,86,85,85,84,84,83,83,82,81,80,79,77,77,75,75,75,75,74,74,74,73,73,73,72,71,70,68,65,62,60,57,56,55,54,54,53,53,53,53,52,51,50,49,48,48,47,46,46,45,44,44,43,42,41,41,40,39,39,38,38,37,37,36,36,35,34,34,33,33,32,31,31,30,30,30,30,30,29,29,29,29,29,29,29,29,29,29,29,29,29,29,29,29,29,29,29,29,29,29,29,29,29,29,29,29,29,29,29,29,29,29,29,29,29,29,29,29,29,30,30,30,30,31,31,32,32,33,33,34,34,35,35,36,37,38,40,41,42,42,43,44,45,45,46,47,47,48,49,50,50,51,52,53,55,56,57,60,62,64,66,68,70,72,73,75,76,77,79,80,81,83,84,86,87,88,90,90,92,93,95,96,97,98,100,102,103,105,106,107,109,110,111,113,114,116,118,121,123,125,127,128,130,131,132,133,134,135,136,137,138,139,141,142,143,145,146,147,149,150,152,154,156,157,158,159,160,161,162,163,163,164,164,165,166,166,166,167,167,168,168,168,169,173,176,179,182,184,186,187,188,190,190,191,193,194,195,197,199,201,203,204,206,208,210,211,213,214,216,217,219,220,223,224,228,230,232,234,234,235,236,236,237,238,240,241,243,245,247,249,250,252,254,256,258,259,262,264,265,267,268,269,270,271,272,273,275,276,277,278,279,280,281,282,283,284,285,286,287,288,289,291,292,293,294,296,297,298,299,300,301,302,303,304,305,306,306,306,307,307,307,308,308,308,308,309,309,309,309,309'
    # y = '19,19,20,20,21,22,23,24,24,24,24,24,24,24,24,24,24,24,24,24,24,23,23,23,23,23,23,22,22,22,22,22,22,22,22,22,22,22,22,22,22,22,22,22,22,22,22,22,22,22,22,22,22,23,23,23,23,23,23,23,23,23,23,23,23,23,23,23,23,23,23,23,23,23,23,23,23,23,23,24,24,24,24,25,25,25,25,25,25,26,26,26,26,26,26,26,26,26,26,26,26,26,26,26,26,26,26,26,26,26,26,26,26,26,25,25,25,25,25,25,24,24,24,24,24,24,24,24,24,23,23,23,23,23,22,22,22,22,22,22,22,22,22,22,22,22,22,22,22,22,22,22,22,22,22,22,22,22,22,22,22,22,22,21,21,21,21,21,21,20,20,19,19,19,18,18,18,18,18,18,18,18,18,18,18,18,18,18,18,18,18,18,18,18,18,18,18,18,18,19,19,19,19,19,19,20,20,20,20,20,20,20,20,20,20,20,20,21,21,21,21,21,21,21,21,22,22,22,22,22,23,23,24,24,25,25,26,26,27,28,28,29,30,30,31,31,31,32,32,32,32,32,32,32,33,33,33,33,34,34,34,34,35,35,35,35,36,36,36,36,36,36,36,36,37,38,38,38,39,39,39,39,39,39,39,39,39,39,39,39,39,39,39,39,39,40,41,42,42,42,42,42,42,42,42,42,42,42,42,42,42,42,42,42,42,42,42,42,42,42,42,42,42,42,42,42,42,42,42,42,42,42,42,42,42,42,42,42,41,41,41,41,41,41,41,41,41,41,39,39,38,38,38,38,38,38,38,38,38,38,37,37,37,37,37,37,37,37,37,37,37,33,34,35,36,36,37,37,37,37,37,37,37,37,37,37,37,37,37,37,37,36,36,34,33,32,31,31,31,31,31,31,31,31,31,31,31,31,31,31,31,31,31,31,31,31,31,31,31,31,31,31,31,31,31,31,31,31,31,31,31,30,30,30,30,30,30,30,30,30,30,30,30,30,30,30,30,30,30,30,30,30,30,30,30,30,30,30,30,31,31,32,32,33,33,33,34,34,35,35,36,36,37,37,37,37,38,38,38,38,38,38,38,38,38,38,38,38,38,38,38,38,38,39,39,39,39,39,39,40,40,40,40,41,41,41,42,42,43,43,44,44,45,46,46,47,47,48,48,48,49,49,49,50,51,51,51,51,52,52,52,53,53,53,54,54,54,55,55,56,56,57,58,58,59,59,59,59,60,60,60,61,61,61,61,61,62,62,62,62,62,62,62,62,62,62,62,62,62,62,62,62,62,62,62,62,62,62,62,62,62,62,62,62,63,63,63,63,63,64,64,64,64,64,64,64,64,64,64,64,64,64,64,64,64,64,64,64,64,64,64,64,64,64,64,64,64,64,64,64,64,64,64,64,64,64,64,64,64,64,64,64,64,64,64,64,64,64,64,64,64,64,64,64,65,65,65,65,65,65,65,65,65,65,65,65,65,65,65,65,65,65,65,65,65,65,65,65,65,65,65,65,65,65,66,66,66,66,66,66,67,67,67,67,68,68,68,68,68,68,68,68,68,68,63,63,63,63,63,64,64,64,64,64,64,64,64,64,64,64,64,64,63,63,63,62,62,62,62,62,62,62,62,63,63,64,64,65,66,66,66,66,66,66,66,66,65,65,65,65,64,64,64,64,64,64,64,64,65,65,66,66,67,67,67,67,67,67,67,68,68,68,68,68,68,68,68,68,68,68,68,68,68,69,69,69,69,69,69,69,69,69,69,69,69,69,69,70,70,71,71,71,71,72,72,72,72,72,72,72,72,72,73,73,73,73,73,73,73,73,73,73,73,73,73,73,73,73,74,74,74,74,74,74,74,75,75,75,76,76,76,76,76,77,77,77,77,77,77,77,77,77,77,77,77,77,78,78,78,78,79,79,79,79,79,79,79,79,79,79,79,79,79,79,79,79,79,79,79,79,79,79,79,79,79,79,79,79,79,79,78,77,77,76,76,75,75,75,75,75,75,75,75,75,74,74,74,74,74,74,74,74,74,74,74,74,74,74,74,74,74,74,74,74,74,74,74,74,74,74,74,74,74,74,74,74,74,74,74,75,75,75,75,75,75,75,75,76,76,76,76,77,77,77,77,77,78,78,78,78,78,78,78,78,78,78,78,78,78,78,78,78,78,78,78,78,79,79,80,80,81,81,81,81,82,82,82,82,82,82,82,82,82,82,82,82,82,82,82,82,82,82,82,82,82,83,83,83,83,83,83,83,83,83,84,84,84,84,84,84,84,84,84,84,84,84,84,84,84,84,84,84,84,84,84,84,84,84,84,84,84,84,84,84,84,84,84,84,84,84,84,84,84,84,84,84,84,83,83,83,83,83,83,82,80,77,77,77,78,78,78,79,79,80,80,80,81,81,81,82,82,83,83,83,83,83,83,83,83,83,83,83,83,83,83,83,83,83,83,83,83,83,83,83,83,83,83,83,83,83,83,83,83,83,83,83,83,83,83,83,83,83,83,83,83,83,83,83,83,83,83,83,83,83,83,83,83,83,84,84,84,85,85,86,86,86,86,86,87,87,87,87,87,87,88,88,89,89,90,90,91,92,92,93,94,94,95,95,95,95,95,96,96,97,97,98,98,99,99,100,100,100,101,101,101,101,101,101,101,101,102,102,102,102,102,102,102,102,102,102,102,102,103,103,104,104,104,105,106,106,107,108,108,108,109,109,110,110,111,111,111,112,112,112,112,112,112,112,113,113,113,113,113,114,114,114,114,114,114,115,115,115,115,115,115,115,115,115,115,115,115,115,115,115,115,115,115,115,115,115,115,115,115,115,115,115,115,115,115,115,115,115,115,115,115,115,115,115,115,115,115,115,115,115,115,115,115,115,115,115,115,115,115,115,115,115,115,115,115,115,115,115,116,116,116,116,116,116,116,116,116,116,116,116,116,116,116,116,116,116,116,115,115,115,115,115,115,115,115,115,114,114,114,114,114,114,113,113,113,113,113,113,113,113,113,113,113,113,113,113,113,113,113,113,112,112,112,112,112,112,112,112,112,112,112,112,112,112,112,112,112,112,112,112,112,111,111,110,110,110,110,110,109,109,109,109,109,108,108,108,108,108,108,108,108,108,108,107,107,107,107,107,107,107,107,107,107,107,107,107,107,107,107,107,107,107,107,107,107,107,107,107,107,107,107,107,107,107,107,107,107,107,107,107,106,106,105,105,104,104,104,104,104,104,104,104,104,104,105,105,105,105,105,105,105,105,106,107,107,108,108,109,109,109,109,109,109,109,110,110,110,110,111,111,112,112,113,113,114,115,116,116,117,117,117,118,118,118,118,119,119,119,119,119,119,119,119,119,120,120,120,120,120,120,120,120,120,120,120,119,119,119,119,118,118,118,117,117,117,117,116,116,116,116,116,115,115,115,115,115,115,115,115,115,115,115,115,115,115,115,115,116,116,116,117,117,117,117,117,117,117,117,117,117,117,117,117,117,117,117,117,117,117,117,117,117,117,117,117,117,117,117,117,117,117,117,117,117,117,117,117,117,117,117,117,117,117,117,117,117,117,117,117,117,117,117,118,118,118,119,119,119,120,120,120,120,120,120,120,120,120,121,121,121,121,121,121,121,121,121,121,121,121,121,121,121,121,121,121,121,121,121,121,121,121,121,121,121,121,121,121,121,121,121,121,121,121,121,121,121,121,121,121,121,121,121,121,121,121,121,121,121,121,122,122,122,122,122,122,121,121,121,121,121,122,122,122,123,123,123,123,123,123,123,123,124,124,124,124,125,125,125,125,125,125,125,126,126,126,126,127,127,127,128,128,128,129,129,129,129,130,130,130,131,131,131,131,132,132,132,133,133,133,133,134,134,134,135,135,135,136,136,137,137,138,139,139,140,140,141,141,142,142,142,143,143,143,144,144,144,145,145,145,145,146,146,146,146,146,146,146,146,146,146,146,146,146,146,146,146,146,146,147,147,147,147,147,147,147,147,147,147,147,147,147,147,147,147,147,147,147,147,147,147,147,147,147,148,148,148,148,148,148,148,148,148,148,148,148,148,149,149,149,149,149,149,149,149,149,149,149,150,150,150,150,150,150,150,150,150,150,150,150,150,150,150,150,150,150,150,150,150,150,150,150,150,149,149,149,149,149,149,149,149,149,149,149,148,148,148,148,148,148,148,148,148,148,148,148,148,147,147,147,147,147,147,147,147,147,147,147,147,147,147,147,147,147,147,147,147,147,148,148,148,148,149,149,149,149,149,149,149,149,149,149,149,149,149,149,149,149,149,149,149,149,149,149,149,149,149,149,149,149,149,149,149,149,149,149,149,149,149,149,150,150,150,150,150,150,150,150,150,150,150,150,150,150,150,150,150,150,150,150,150,150,150,149,149,149,148,147,147,146,146,146,145,145,145,145,145,145,145,145,145,145,145,145,145,145,145,145'
    # x = '57,58,58,59,59,60,61,61,63,65,67,69,70,72,72,73,73,73,73,74,74,74,74,74,75,75,75,75,76,76,77,77,78,78,79,79,80,80,80,80,81,81,81,81,82,82,82,83,83,83,84,85,86,87,89,90,91,92,92,93,93,93,94,95,95,95,96,96,96,96,97,97,98,98,99,100,100,100,101,101,101,101,102,102,102,102,103,103,103,104,104,104,104,105,105,105,106,106,107,107,108,109,109,110,110,110,110,110,111,111,111,111,112,112,112,112,113,113,113,113,114,114,114,114,115,115,116,117,119,120,121,121,121,121,121,121,121,121,121,121,121,121,121,121,121,121,121,121,121,121,121,121,121,121,121,121,121,121,121,121,121,121,121,121,121,121,121,121,121,121,121,121,121,121,121,121,121,121,121,121,121,121,121,122,122,122,122,122,122,122,122,122,122,122,122,122,122,122,122,122,122,122,122,123,123,123,123,123,123,123,123,124,124,124,124,124,124,125,125,125,125,125,125,126,126,126,126,126,127,127,127,127,127,127,128,128,128,128,128,128,128,128,129,129,129,129,129,129,129,129,129,130,130,130,130,130,130,131,131,131,131,132,132,132,132,132,133,133,133,133,134,134,134,134,135,135,135,135,135,136,136,137,137,137,138,138,138,139,139,139,139,140,140,140,141,141,141,142,142,142,142,143,143,143,143,144,144,144,144,145,145,145,146,146,146,146,147,147,147,148,148,148,149,149,150,150,150,151,151,152,153,153,154,154,155,155,156,156,157,157,158,158,158,159,159,159,159,160,160,160,160,160,161,161,161,161,161,161,162,162,162,162,162,163,163,163,163,164,164,164,165,165,165,165,166,166,166,166,166,167,167,167,167,168,168,168,169,169,169,169,170,170,171,171,171,172,172,172,173,173,173,173,174,174,174,174,175,175,175,175,176,177,178,178,179,179,179,179,180,180,180,180,180,180,180,180,180,181,181,182,183,183,184,184,184'
    # y = '81,81,81,81,81,81,81,81,81,81,80,80,79,78,78,78,78,77,77,77,77,77,77,77,77,77,77,77,76,76,76,76,76,76,75,75,75,75,75,74,74,74,74,74,74,74,74,74,73,73,73,73,73,72,72,72,72,72,72,72,72,72,72,71,71,71,71,71,71,71,71,71,70,70,70,70,70,70,70,70,70,70,70,70,70,70,70,70,70,70,70,70,70,70,70,70,70,70,70,70,70,70,70,70,70,70,70,70,70,70,70,70,69,69,69,69,69,69,69,69,69,69,69,69,69,69,69,69,69,69,69,69,70,70,70,71,71,72,72,72,73,73,74,75,75,76,76,77,77,77,78,78,78,79,79,79,79,80,80,80,80,81,81,82,82,82,82,83,83,83,83,84,84,84,84,84,85,85,86,86,87,87,87,88,88,88,89,89,89,89,90,90,90,91,91,91,92,92,92,92,93,93,94,94,95,96,97,98,99,99,100,101,101,103,103,104,104,105,106,107,108,109,110,111,112,113,114,115,115,116,116,117,117,117,118,118,118,118,118,119,119,119,119,119,119,120,120,120,120,120,121,121,121,121,121,121,121,121,121,121,121,121,121,121,121,122,122,122,122,122,122,122,122,122,122,122,122,122,122,122,122,122,122,122,122,122,122,122,122,122,122,122,122,122,122,122,122,122,122,122,122,122,122,122,122,122,122,122,122,122,122,122,122,122,122,122,122,122,122,122,122,122,122,122,122,122,122,122,122,122,122,122,121,121,121,121,120,120,120,120,120,120,120,120,119,119,119,119,119,119,118,118,118,118,118,118,118,117,117,117,116,116,116,116,116,115,115,115,115,114,114,114,114,114,113,113,113,113,113,113,113,113,112,112,112,112,112,112,112,112,112,111,111,111,111,111,111,110,110,110,110,110,109,109,109,109,109,109,108,108,108,107,106,106,106,105,105,105,105,105,105,104,104,104,104,104,103,103,102,101,100,100,99,99,99'
    # x = '131,132,132,132,132,133,133,133,134,134,134,134,134,135,135,135,135,135,135,136,136,136,136,136,137,137,137,137,138,138,138,139,139,139,140,140,140,141,141,141,141,142,143,143,143,144,144,144,145,145,146,147,149,150,151,152,153,153,154,154,155,155,156,156,156,157,158,158,159,159,159,160,160,161,161,161,162,162,162,163,163,163,163,164,164,164,164,165,165,165,166,166,167,167,167,168,169,169,169,170,170,171,171,172,172,173,174,174,175,175,176,176,176,177,177,177,177,178,178,178,178,178,179,179,179,179,180,180,180,180,181,181,181,182,182,182,182,183,183,183,184,184,184,184,184,185,185,185,185,186,186,186,186,186,187,187,187,187,187,188,188,188,189,189,189,189,190,190,191,191,191,192,192,192,192,192,192,193,193,193,193,193,193,194,194,194,194,194,194,194,195,195,195,196,196,197,197,197,197,197,198,198,198,198,198,198,198,198,198,198,198,198,198,198,198,198,198,198,198,198,198,198,198,198,198,198,198,197,197,197,196,196,195,195,195,194,194,193,193,193,192,192,192,192,191,191,191,190,190,189,188,188,186,185,184,182,181,179,178,176,172,168,164,159,157,155,153,151,149,147,146,145,143,142,139,136,134,131,129,127,125,124,122,121,119,118,116,115,115,114,114,113,113,113,113,113,113,113'
    # y = '121,122,122,122,122,123,123,123,123,124,124,124,124,124,124,124,124,124,124,124,124,124,125,125,125,125,125,125,125,125,125,126,126,126,126,126,127,127,127,127,127,128,128,128,128,128,128,128,128,129,129,129,129,130,130,131,131,131,131,131,132,132,132,133,133,133,133,133,134,134,134,134,134,134,135,135,135,135,135,135,135,135,135,135,135,135,135,135,135,135,135,135,135,135,135,136,136,136,136,136,136,136,136,136,136,136,136,136,136,136,136,136,136,136,136,136,136,136,136,136,136,136,136,136,136,136,136,136,136,136,136,136,136,136,136,136,136,136,136,135,135,135,135,135,135,135,135,135,135,135,135,135,134,134,134,134,134,134,134,133,133,133,133,133,132,132,132,132,131,131,131,131,130,130,130,130,130,130,130,129,129,129,129,129,129,129,129,128,128,127,127,126,125,125,124,124,124,124,123,123,123,122,122,122,122,121,121,121,121,120,120,120,120,119,119,119,119,118,118,118,118,117,117,117,117,116,116,115,114,114,113,112,111,109,107,105,103,102,101,101,100,100,100,100,100,100,100,99,99,99,98,98,98,97,97,96,95,94,93,93,91,90,89,88,87,87,87,86,85,85,84,84,83,83,82,81,80,79,78,77,77,76,76,76,75,75,74,73,73,73,72,72,72,72,72,71,71,71'
    # x = '55,55,56,56,57,57,58,58,59,60,61,61,62,62,63,63,64,64,65,65,66,67,67,67,67,68,68,68,68,69,69,70,71,73,75,77,80,82,85,88,90,93,95,97,98,99,100,100,101,102,103,105,108,109,111,113,114,115,116,117,118,119,120,122,123,124,125,127,128,129,130,131,132,135,136,137,139,140,141,142,144,145,146,147,148,150,150,151,152,152,152,153,153,153,153,153,152,152,152,152,151,151,151,151,151,150,150,150,150,150,150,149,149,149,149,148,148,148,148,148,148,149,149,149,149,149,149,149,149,149,149,150,150,150,150,151,151,151,152,152,152,153,153,153,154,154,154,155,155,155,156,156,157,157,158,159,160,161,161,162,164,165,166,167,168,169,170,171,172,173,174,175,177,177,179,180,181,182,185,188,191,193,195,198,199,200,201,202,203,204,205,206,206,207,207,207,208,208,208,208,208,208,208,208,208,208,208,208,208,208,207,207,207,206'
    # y = '65,65,65,65,66,66,66,66,66,66,67,67,67,67,67,67,67,67,67,67,67,67,67,67,67,67,67,67,67,67,67,67,67,67,67,67,67,67,67,67,67,68,68,69,69,69,70,70,70,71,71,72,72,72,73,73,73,73,73,73,73,73,73,73,73,73,73,74,74,74,74,74,74,74,74,75,75,76,76,76,77,77,78,78,79,79,79,79,80,80,80,80,80,80,80,80,80,80,80,80,80,81,81,81,81,81,81,81,81,81,80,80,80,80,79,79,79,79,78,78,78,77,76,76,77,77,78,79,79,79,79,79,79,79,79,79,79,79,79,79,79,79,79,79,79,79,78,78,78,78,78,77,77,77,77,77,77,77,77,77,77,77,77,77,77,77,77,77,77,77,77,77,77,77,77,77,77,77,77,77,77,77,77,77,77,77,77,77,77,77,77,77,78,78,78,78,78,78,78,78,79,79,79,79,80,80,80,80,81,81,81,81,80,78'
    # x = '51,51,51,51,52,53,54,55,55,56,56,57,57,58,58,58,58,59,59,60,60,60,60,60,61,61,61,61,61,61,61,61,61,61,61,61,61,62,62,62,62,63,63,63,63,63,64,64,64,64,64,64,65,65,66,66,66,66,66,66,67,67,67,67,67,68,68,68,68,68,69,69,69,70,70,70,70,71,71,71,72,72,72,72,73,73,73,73,73,73,73,74,74,74,74,75,75,76,76,76,77,77,77,78,78,79,79,80,80,81,82,82,83,83,84,84,85,86,87,88,90,91,93,95,96,98,99,100,101,101,102,104,105,106,107,108,110,111,113,115,118,120,122,123,124,124,125,125,125,126,126,126,127,128,128,128,129,129,130,132,132,133,134,135,135,136,136,137,137,137,138,138,138,139,139,140,140,141,141,142,143,143,143,143,143,143,143,143'
    # y = '68,69,69,71,73,74,75,77,77,78,79,80,81,82,82,83,84,85,86,87,88,89,90,91,92,93,94,94,95,95,95,96,96,96,96,97,97,97,99,100,101,102,103,104,105,106,107,108,109,110,111,113,114,115,116,117,118,118,118,118,119,119,119,119,119,119,120,120,120,120,120,120,120,121,121,121,121,121,121,122,122,122,122,122,122,122,122,122,122,122,121,121,120,120,120,119,119,118,117,117,116,116,115,115,114,114,114,114,114,114,113,113,113,113,112,112,111,111,111,111,110,109,109,108,108,107,107,106,106,106,106,105,105,104,104,103,103,102,101,100,99,98,97,96,96,96,96,96,95,95,95,94,93,93,92,92,91,91,90,89,88,87,87,86,86,86,86,86,85,85,85,85,85,84,84,83,83,83,82,82,82,81,81,81,81,81,80,80'
    # arr = split_track(x, y)
    # arr_x = [x[0] for x in arr]
    # arr_y = [x[1] for x in arr]
    # mean_x = mean_filter(arr_x, 1)
    # plt_show(list(zip(mean_x, arr_y)))
    plt_show(
        [[223, 59], [221, 59], [220, 59], [217, 59], [214, 59], [212, 59], [209, 59], [206, 59], [201, 60], [197, 60],
         [193, 60], [188, 60], [184, 60], [180, 60], [175, 60], [173, 60], [169, 60], [166, 60], [164, 60], [162, 60],
         [161, 61], [160, 61], [160, 61], [159, 61], [159, 61], [158, 61], [157, 61], [156, 61], [154, 62], [151, 62],
         [150, 62], [148, 63], [146, 63], [144, 64], [141, 64], [137, 64], [136, 65], [133, 66], [131, 66], [129, 67],
         [126, 68], [124, 68], [121, 68], [120, 69], [119, 69], [118, 69], [117, 70], [116, 70], [116, 70], [115, 70],
         [115, 70], [114, 70], [114, 70], [114, 71], [114, 71], [114, 71], [114, 71], [113, 71], [113, 71], [112, 72],
         [112, 72], [111, 72], [111, 72], [110, 72], [110, 72], [109, 72], [109, 72], [110, 72], [110, 71], [110, 71],
         [111, 69], [112, 69], [115, 67], [118, 63], [121, 61], [124, 58], [128, 56], [129, 55], [131, 53], [134, 51],
         [135, 50], [137, 49], [137, 48], [138, 48], [138, 48], [139, 47], [139, 47], [139, 47], [139, 47], [140, 46],
         [140, 46], [141, 46], [141, 45], [142, 45], [142, 44], [143, 44], [144, 43], [145, 42], [145, 42], [146, 42],
         [146, 41], [146, 41], [147, 40], [147, 40], [147, 40], [147, 40], [147, 40], [147, 40], [148, 40], [148, 39],
         [148, 39], [148, 39], [148, 39], [148, 39], [148, 39], [149, 38], [149, 37], [150, 37], [151, 36], [152, 34],
         [153, 33], [154, 33], [155, 31], [155, 31], [156, 31], [156, 30], [157, 30], [157, 30], [157, 29]]
        )
    # plt_show(
    #     [(131, 121), (132, 122), (132, 122), (132, 122), (132, 122), (133, 123), (133, 123), (133, 123), (134, 123),
    #      (134, 124), (134, 124), (134, 124), (134, 124), (135, 124), (135, 124), (135, 124), (135, 124), (135, 124),
    #      (135, 124), (136, 124), (136, 124), (136, 124), (136, 125), (136, 125), (137, 125), (137, 125), (137, 125),
    #      (137, 125), (138, 125), (138, 125), (138, 125), (139, 126), (139, 126), (139, 126), (140, 126), (140, 126),
    #      (140, 127), (141, 127), (141, 127), (141, 127), (141, 127), (142, 128), (143, 128), (143, 128), (143, 128),
    #      (144, 128), (144, 128), (144, 128), (145, 128), (145, 129), (146, 129), (147, 129), (149, 129), (150, 130),
    #      (151, 130), (152, 131), (153, 131), (153, 131), (154, 131), (154, 131), (155, 132), (155, 132), (156, 132),
    #      (156, 133), (156, 133), (157, 133), (158, 133), (158, 133), (159, 134), (159, 134), (159, 134), (160, 134),
    #      (160, 134), (161, 134), (161, 135), (161, 135), (162, 135), (162, 135), (162, 135), (163, 135), (163, 135),
    #      (163, 135), (163, 135), (164, 135), (164, 135), (164, 135), (164, 135), (165, 135), (165, 135), (165, 135),
    #      (166, 135), (166, 135), (167, 135), (167, 135), (167, 135), (168, 136), (169, 136), (169, 136), (169, 136),
    #      (170, 136), (170, 136), (171, 136), (171, 136), (172, 136), (172, 136), (173, 136), (174, 136), (174, 136),
    #      (175, 136), (175, 136), (176, 136), (176, 136), (176, 136), (177, 136), (177, 136), (177, 136), (177, 136),
    #      (178, 136), (178, 136), (178, 136), (178, 136), (178, 136), (179, 136), (179, 136), (179, 136), (179, 136),
    #      (180, 136), (180, 136), (180, 136), (180, 136), (181, 136), (181, 136), (181, 136), (182, 136), (182, 136),
    #      (182, 136), (182, 136), (183, 136), (183, 136), (183, 135), (184, 135), (184, 135), (184, 135), (184, 135),
    #      (184, 135), (185, 135), (185, 135), (185, 135), (185, 135), (186, 135), (186, 135), (186, 135), (186, 134),
    #      (186, 134), (187, 134), (187, 134), (187, 134), (187, 134), (187, 134), (188, 133), (188, 133), (188, 133),
    #      (189, 133), (189, 133), (189, 132), (189, 132), (190, 132), (190, 132), (191, 131), (191, 131), (191, 131),
    #      (192, 131), (192, 130), (192, 130), (192, 130), (192, 130), (192, 130), (193, 130), (193, 130), (193, 129),
    #      (193, 129), (193, 129), (193, 129), (194, 129), (194, 129), (194, 129), (194, 129), (194, 128), (194, 128),
    #      (194, 127), (195, 127), (195, 126), (195, 125), (196, 125), (196, 124), (197, 124), (197, 124), (197, 124),
    #      (197, 123), (197, 123), (198, 123), (198, 122), (198, 122), (198, 122), (198, 122), (198, 121), (198, 121),
    #      (198, 121), (198, 121), (198, 120), (198, 120), (198, 120), (198, 120), (198, 119), (198, 119), (198, 119),
    #      (198, 119), (198, 118), (198, 118), (198, 118), (198, 118), (198, 117), (198, 117), (198, 117), (198, 117),
    #      (198, 116), (198, 116), (197, 115), (197, 114), (197, 114), (196, 113), (196, 112), (195, 111), (195, 109),
    #      (195, 107), (194, 105), (194, 103), (193, 102), (193, 101), (193, 101), (192, 100), (192, 100), (192, 100),
    #      (192, 100), (191, 100), (191, 100), (191, 100), (190, 99), (190, 99), (189, 99), (188, 98), (188, 98),
    #      (186, 98), (185, 97), (184, 97), (182, 96), (181, 95), (179, 94), (178, 93), (176, 93), (172, 91), (168, 90),
    #      (164, 89), (159, 88), (157, 87), (155, 87), (153, 87), (151, 86), (149, 85), (147, 85), (146, 84), (145, 84),
    #      (143, 83), (142, 83), (139, 82), (136, 81), (134, 80), (131, 79), (129, 78), (127, 77), (125, 77), (124, 76),
    #      (122, 76), (121, 76), (119, 75), (118, 75), (116, 74), (115, 73), (115, 73), (114, 73), (114, 72), (113, 72),
    #      (113, 72), (113, 72), (113, 72), (113, 71), (113, 71), (113, 71)]
    #     )
